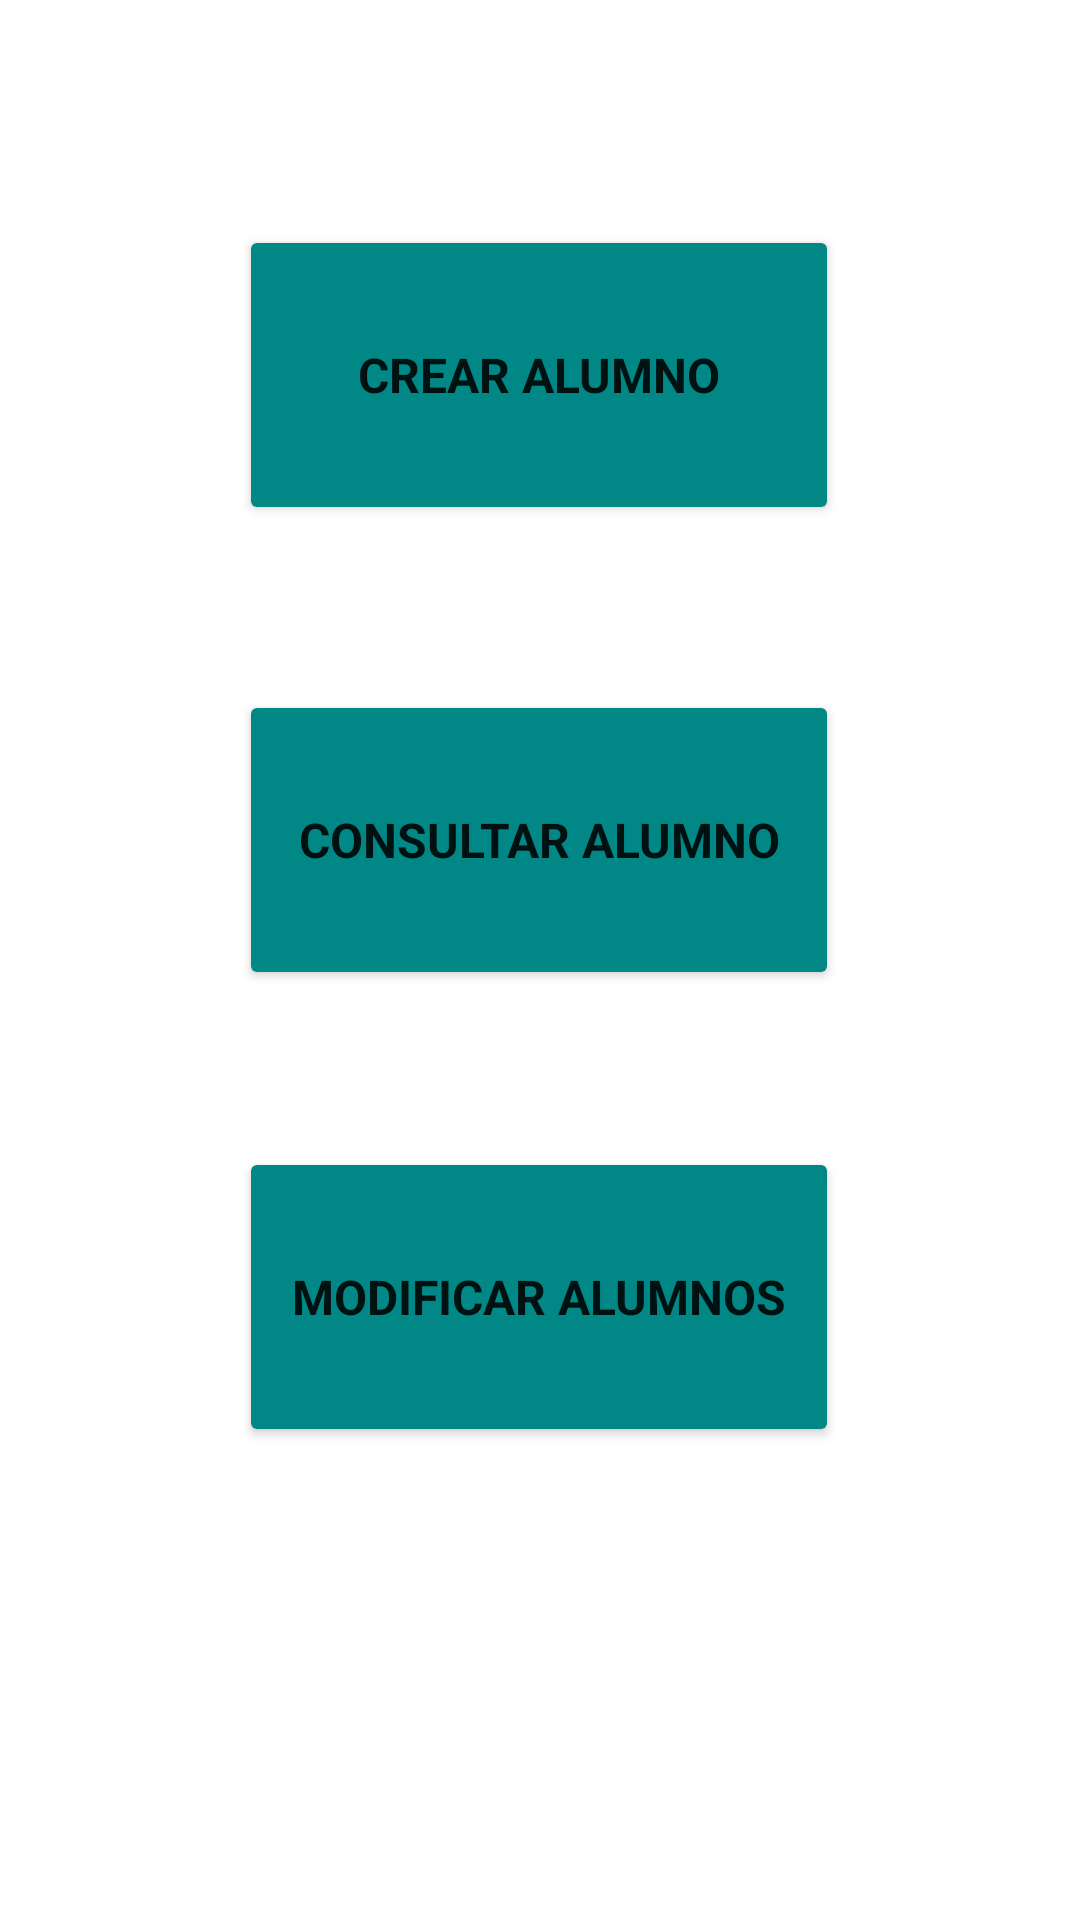

Here is an Android app screen rendered from its layout file. Give the layout XML and the strings, colors and styles it references.
<!-- AndroidManifest.xml: application theme Theme.PracticaUT2 -->
<!-- res/layout/activity_main.xml -->
<?xml version="1.0" encoding="utf-8"?>
<androidx.constraintlayout.widget.ConstraintLayout xmlns:android="http://schemas.android.com/apk/res/android"
    xmlns:app="http://schemas.android.com/apk/res-auto"
    xmlns:tools="http://schemas.android.com/tools"
    android:layout_width="match_parent"
    android:layout_height="match_parent"
    tools:context=".MainActivity">

    <Button
        android:id="@+id/btnCrearAlumno"
        android:layout_width="200dp"
        android:layout_height="100dp"
        android:backgroundTint="@color/teal_700"
        android:fontFamily="sans-serif"
        android:onClick="pulsacionBtnNuevoAlumno"
        android:text="@string/btnCrearAlumno"
        android:textAlignment="center"
        android:textSize="16sp"
        android:textStyle="bold"
        app:layout_constraintBottom_toBottomOf="parent"
        app:layout_constraintEnd_toEndOf="parent"
        app:layout_constraintHorizontal_bias="0.497"
        app:layout_constraintStart_toStartOf="parent"
        app:layout_constraintTop_toTopOf="parent"
        app:layout_constraintVertical_bias="0.139" />

    <Button
        android:id="@+id/btnConsultarAlumno"
        android:layout_width="200dp"
        android:layout_height="100dp"
        android:backgroundTint="@color/teal_700"
        android:fontFamily="sans-serif"
        android:onClick="pulsacionConsultarAlumno"
        android:text="@string/btnConsultarAlumno"
        android:textAlignment="center"
        android:textSize="16sp"
        android:textStyle="bold"
        app:layout_constraintBottom_toBottomOf="parent"
        app:layout_constraintEnd_toEndOf="parent"
        app:layout_constraintHorizontal_bias="0.497"
        app:layout_constraintStart_toStartOf="parent"
        app:layout_constraintTop_toTopOf="parent"
        app:layout_constraintVertical_bias="0.426" />

    <Button
        android:id="@+id/btnVerTodosAlumno"
        android:layout_width="200dp"
        android:layout_height="100dp"
        android:backgroundTint="@color/teal_700"
        android:fontFamily="sans-serif"
        android:onClick="pulsacionBtnverTodosAlumnos"
        android:text="@string/btnVerTodosAlumnos"
        android:textAlignment="center"
        android:textSize="16sp"
        android:textStyle="bold"
        app:layout_constraintBottom_toBottomOf="parent"
        app:layout_constraintEnd_toEndOf="parent"
        app:layout_constraintHorizontal_bias="0.497"
        app:layout_constraintStart_toStartOf="parent"
        app:layout_constraintTop_toTopOf="parent"
        app:layout_constraintVertical_bias="0.708" />

</androidx.constraintlayout.widget.ConstraintLayout>
<!-- resources referenced by this layout -->
<resources>
  <color name="teal_700">#FF018786</color>
  <string name="btnConsultarAlumno">Consultar alumno</string>
  <string name="btnCrearAlumno">Crear alumno</string>
  <string name="btnVerTodosAlumnos">Modificar alumnos</string>
  <style name="Theme.PracticaUT2" parent="Theme.MaterialComponents.DayNight.DarkActionBar">
          
          <item name="colorPrimary">@color/teal_700</item>
          <item name="colorPrimaryVariant">@color/purple_700</item>
          <item name="colorOnPrimary">@color/white</item>
          
          <item name="colorSecondary">@color/teal_200</item>
          <item name="colorSecondaryVariant">@color/teal_700</item>
          <item name="colorOnSecondary">@color/black</item>
          
          <item name="android:statusBarColor">@color/teal_700</item>
          
      </style>
  <color name="purple_700">#FF3700B3</color>
  <color name="white">#FFFFFFFF</color>
  <color name="teal_200">#FF03DAC5</color>
  <color name="black">#FF000000</color>
</resources>
